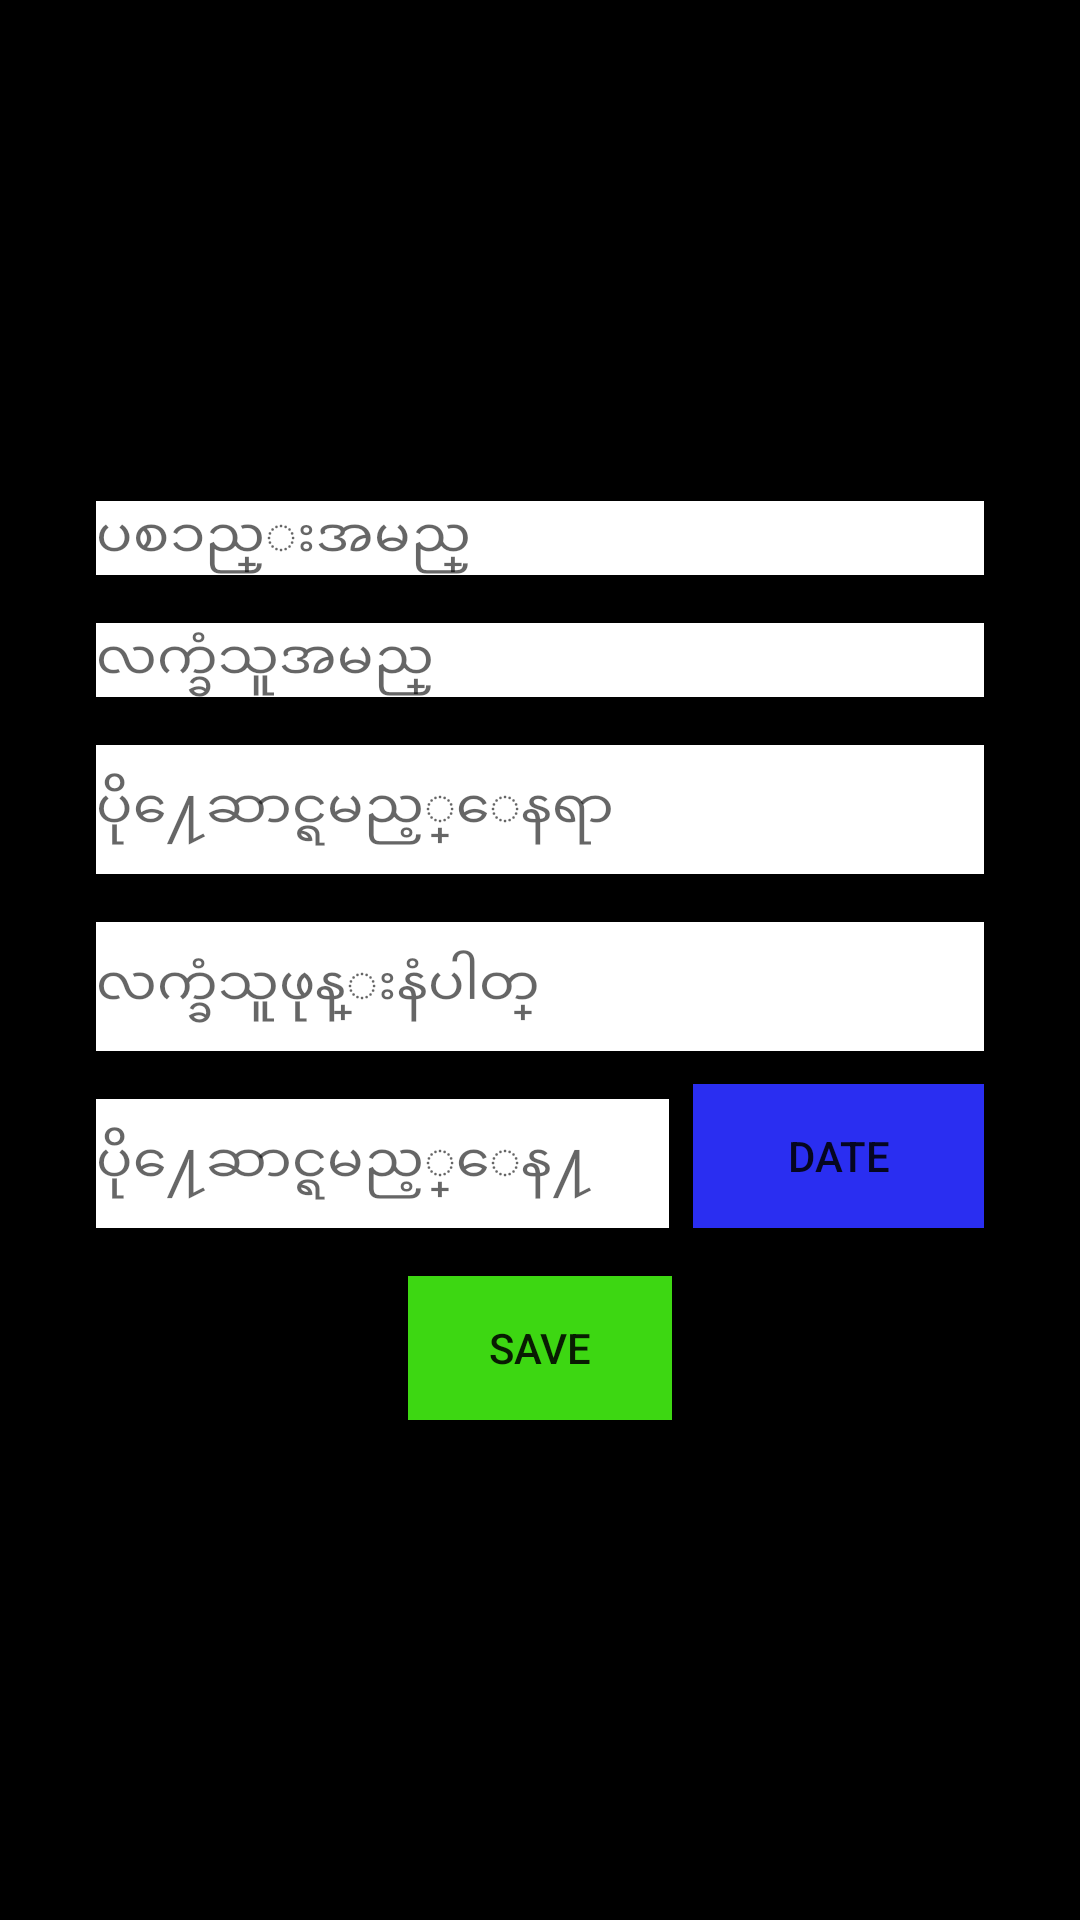

Layout XML and referenced resources for this Android screen:
<!-- AndroidManifest.xml: application theme AppTheme -->
<!-- res/layout/record_activity.xml -->
<?xml version="1.0" encoding="utf-8"?>
<android.support.constraint.ConstraintLayout xmlns:android="http://schemas.android.com/apk/res/android"
    xmlns:app="http://schemas.android.com/apk/res-auto"
    xmlns:tools="http://schemas.android.com/tools"
    android:layout_width="match_parent"
    android:background="#000"
    android:layout_height="match_parent">

    <EditText
        android:background="#fff"
        android:id="@+id/et_name_ra"
        android:layout_width="0dp"
        android:layout_height="wrap_content"
        android:layout_marginStart="32dp"
        android:layout_marginEnd="32dp"
        android:layout_marginBottom="16dp"
        android:ems="10"
        android:hint="ပစၥည္းအမည္"
        android:inputType="text"
        app:layout_constraintBottom_toTopOf="@+id/et_rname_ra"
        app:layout_constraintEnd_toEndOf="parent"
        app:layout_constraintHorizontal_bias="0.0"
        app:layout_constraintStart_toStartOf="parent"
        app:layout_constraintTop_toTopOf="parent"
        app:layout_constraintVertical_chainStyle="packed" />

    <EditText
        android:background="#fff"
        android:id="@+id/et_rname_ra"
        android:layout_width="0dp"
        android:layout_height="wrap_content"
        android:layout_marginStart="32dp"
        android:layout_marginEnd="32dp"
        android:layout_marginBottom="16dp"
        android:ems="10"
        android:hint="လက္ခံသူအမည္"
        android:inputType="textPersonName"
        app:layout_constraintBottom_toTopOf="@+id/et_location_ra"
        app:layout_constraintEnd_toEndOf="parent"
        app:layout_constraintStart_toStartOf="parent"
        app:layout_constraintTop_toBottomOf="@+id/et_name_ra" />

    <EditText
        android:background="#fff"
        android:id="@+id/et_location_ra"
        android:layout_width="0dp"
        android:layout_height="43dp"
        android:layout_marginStart="32dp"
        android:layout_marginEnd="32dp"
        android:layout_marginBottom="16dp"
        android:ems="10"
        android:hint="ပို႔ေဆာင္ရမည့္ေနရာ"
        android:inputType="textPersonName"
        app:layout_constraintBottom_toTopOf="@+id/et_ph_ra"
        app:layout_constraintEnd_toEndOf="parent"
        app:layout_constraintStart_toStartOf="parent"
        app:layout_constraintTop_toBottomOf="@+id/et_rname_ra" />

    <EditText
        android:background="#fff"
        android:id="@+id/et_ph_ra"
        android:layout_width="0dp"
        android:layout_height="43dp"
        android:layout_marginStart="32dp"
        android:layout_marginEnd="32dp"
        android:layout_marginBottom="16dp"
        android:ems="10"
        android:hint="လက္ခံသူဖုန္းနံပါတ္"
        android:inputType="textPersonName"
        app:layout_constraintBottom_toTopOf="@+id/et_date_ra"
        app:layout_constraintEnd_toEndOf="parent"
        app:layout_constraintStart_toStartOf="parent"
        app:layout_constraintTop_toBottomOf="@+id/et_location_ra" />

    <EditText
        android:background="#fff"
        android:id="@+id/et_date_ra"
        android:layout_width="191dp"
        android:layout_height="43dp"
        android:layout_marginStart="32dp"
        android:layout_marginBottom="16dp"
        android:ems="10"
        android:inputType="textPersonName"
        android:hint="ပို႔ေဆာင္ရမည့္ေန႔"
        app:layout_constraintBottom_toTopOf="@+id/btn_save_ra"
        app:layout_constraintStart_toStartOf="parent"
        app:layout_constraintTop_toBottomOf="@+id/et_ph_ra" />

    <Button
        android:background="#2a2ef1"
        android:id="@+id/btn_dpick_ra"
        android:layout_width="97dp"
        android:layout_height="wrap_content"
        android:layout_marginEnd="32dp"
        android:text="Date"
        app:layout_constraintBottom_toBottomOf="@+id/et_date_ra"
        app:layout_constraintEnd_toEndOf="parent"
        app:layout_constraintTop_toTopOf="@+id/et_date_ra"
        app:layout_constraintVertical_bias="1.0" />

    <Button
        android:background="#3dd712"
        android:id="@+id/btn_save_ra"
        android:layout_width="wrap_content"
        android:layout_height="wrap_content"
        android:layout_marginStart="8dp"
        android:layout_marginEnd="8dp"
        android:text="Save"
        app:layout_constraintBottom_toBottomOf="parent"
        app:layout_constraintEnd_toEndOf="parent"
        app:layout_constraintStart_toStartOf="parent"
        app:layout_constraintTop_toBottomOf="@+id/et_date_ra" />
</android.support.constraint.ConstraintLayout>
<!-- resources referenced by this layout -->
<resources>
  <style name="AppTheme" parent="Theme.AppCompat.Light.NoActionBar">
          
          <item name="colorPrimary">@color/colorPrimary</item>
          <item name="colorPrimaryDark">@color/colorPrimaryDark</item>
          <item name="colorAccent">@color/colorAccent</item>
      </style>
  <!-- not gathered from this repository: default colours our renderer supplied (Android Studio template values) -->
  <color name="colorPrimary">#FF6200EE</color>
  <color name="colorPrimaryDark">#FF3700B3</color>
  <color name="colorAccent">#FF03DAC5</color>
</resources>
